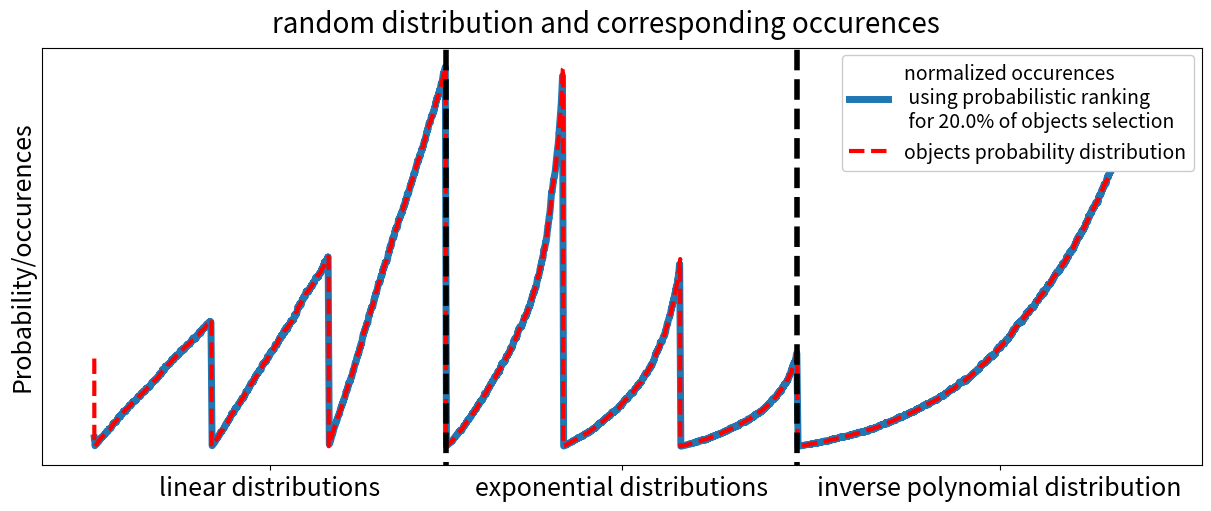

Generate this figure with matplotlib:
#!/usr/bin/python3 -W ignore

from matplotlib import pyplot as plt 
import numpy as np
import random
from scipy.interpolate import interp1d

n_iter = 3000
n_graph = 2000
n_smooth = 20

"""
useful functions :
"""

# generator for a random polynomial distribution
def poly(lst, x):
	if len(lst) == 1:
		return lst[0]
	else:
		return poly(lst[1:], x)*x + lst[0]

# linear smoothing for plotting
def smooth(y):
	smoothed_y = np.zeros(len(y))

	for i in range(len(y)):
		begin = max(0, i - n_smooth//2)
		end = min(len(y), i + n_smooth//2)

		smoothed_y[i] = np.mean(y[begin:end])

	return smoothed_y

# generating an occurence list from a selecting method and a random distribution (List)
def generate(selector, List, n_select):
	occurence = np.zeros(random_list.shape)

	for i in range(n_iter):
		occurence[selector(List, n_select)] += 1

	# normalizeing occurences so they idely match the distribution
	return occurence / n_iter / n_select



"""
tested method of selection :
"""

def selector_1(List, n):
	random_selector = np.random.rand(len(List))
	random_selector = random_selector / List #-np.log(random_selector) / List

	idx = np.argpartition(random_selector, n)
	return idx[:n]



"""
generating the random distribution :
"""

# starting with an empty list
random_list = np.ndarray([])

# adding uniform distributions
for rate in [1, 1.5, 3]:
	distribution = np.random.rand(n_graph) * rate
	distribution.sort()
	random_list = np.append(random_list, distribution)

# adding exponential distribution
for rate in [1, 2, 4]:
	distribution = -np.log((np.random.rand(n_graph)*(1 - 0.05) + 0.05)) / rate
	distribution.sort()
	random_list = np.append(random_list, distribution)

# adding an inverse polynomial distribution
coefs = np.concatenate(( np.zeros(1), np.random.rand(4)), 0)
distribution = poly(coefs, np.random.rand(3*n_graph))
distribution.sort()
random_list = np.append(random_list, distribution)

# normalizeing the distribution
random_list /= np.sum(random_list)



"""
plotting the distribution and occurences for different proportions of graph selected :
"""

fig = plt.figure(figsize=(12, 5), constrained_layout=True)
plt.rc('axes', labelsize=18)
plt.rc('xtick', labelsize=18)
plt.rc('figure', titlesize=20) 
plt.rc('legend', fontsize=14)
ax = fig.add_subplot(1, 1, 1)



# plotting occurences for different proportions of graph selected
for proportion in [.2]:
	n_select = int(len(random_list) * proportion)
	ax.plot(smooth(generate(selector_1, random_list, n_select)), label=f"normalized occurences\n using probabilistic ranking\n for { proportion * 100 }% of objects selection", linewidth=5)
	#ax1.plot(smooth(generate(selector_2, random_list)), label="histograms")



# plotting the initial ditribution
ax.plot(random_list, "r--", label="objects probability distribution", linewidth=3)



# adding separators for the different distributions
ax.set_ylim(ax.get_ylim())
ax.plot([3*n_graph, 3*n_graph], [-1, 1], "k--", linewidth=4)
ax.plot([6*n_graph, 6*n_graph], [-1, 1], "k--", linewidth=4)



# adding legend
legend = fig.legend(bbox_to_anchor=(0.99, 0.90), loc='upper right', borderaxespad=0)
legend.get_frame().set_alpha(None)
legend.get_frame().set_facecolor((1, 1, 1, 1)) # R G B transparency



# setting up the frame
ax.set_ylabel("Probability/occurences")
ax.set_yticks([])

_, x_max = ax.get_xlim()
ax.set_xticks([3*n_graph/2, (3*n_graph + 6*n_graph)/2, (6*n_graph + x_max)/2], ["linear distributions", "exponential distributions", "inverse polynomial distribution"])

# adding text to name different sections
"""y_max = ax.get_ylim()[1]
args = {
	"horizontalalignment" : 'center',
	"verticalalignment" : 'center',
	"bbox" : {
		"facecolor" : 'white',
		"alpha" : 1,
	}
}
ax.text(1.5*n_graph, y_max*.75, "linear distributions", **args)
ax.text(4.5*n_graph, y_max*.75, "exponential distributions", **args)
ax.text(7.5*n_graph, y_max*.75, "inverse polynomial distribution", **args)"""



# saving the figure
fig.suptitle(f'random distribution and corresponding occurences')
fig.savefig("repartition.jpg")